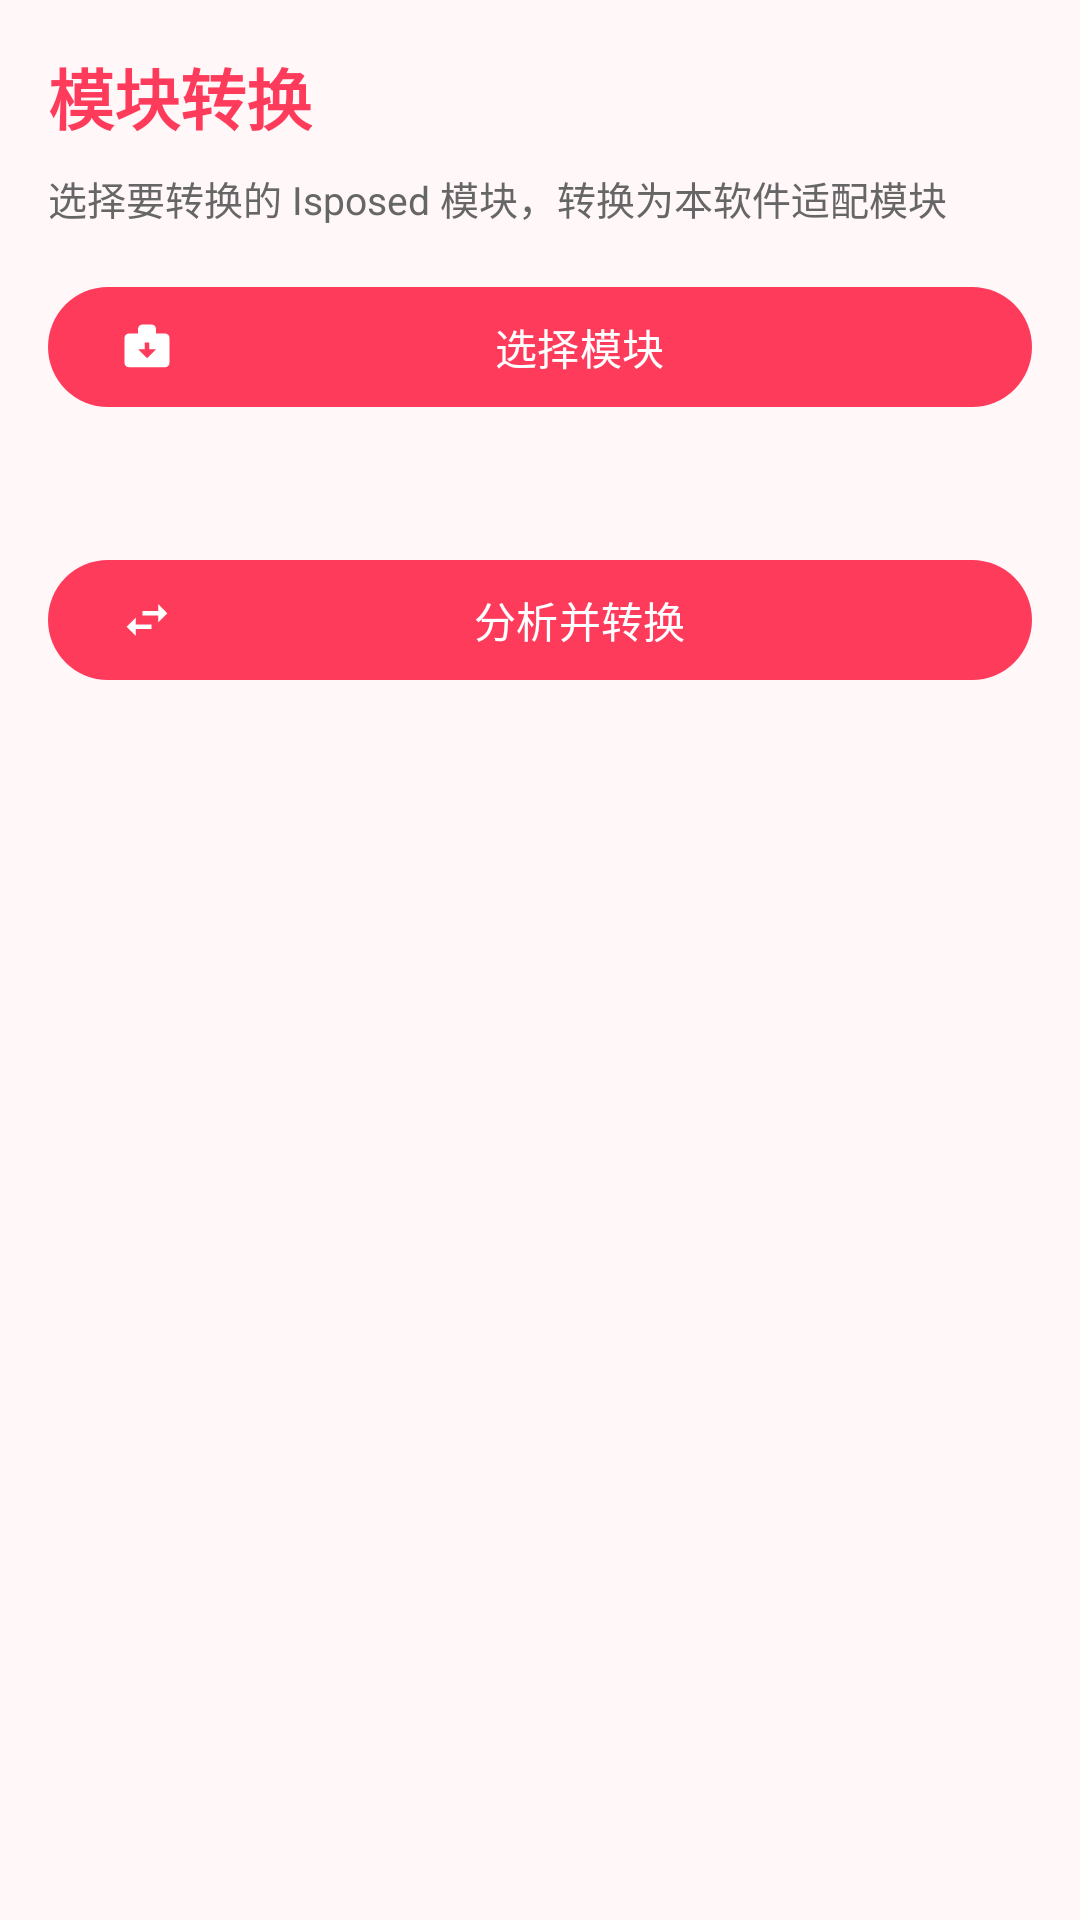

Layout XML and referenced resources for this Android screen:
<!-- AndroidManifest.xml: application theme Theme.IsposedManager -->
<!-- res/layout/activity_convert.xml -->
<?xml version="1.0" encoding="utf-8"?>
<LinearLayout xmlns:android="http://schemas.android.com/apk/res/android"
    xmlns:app="http://schemas.android.com/apk/res-auto"
    android:layout_width="match_parent"
    android:layout_height="match_parent"
    android:background="@color/surface_soft"
    android:orientation="vertical"
    android:padding="16dp">

    <TextView
        android:layout_width="wrap_content"
        android:layout_height="wrap_content"
        android:text="@string/ai_convert_title"
        android:textColor="@color/brand"
        android:textSize="22sp"
        android:textStyle="bold" />

    <TextView
        android:layout_width="wrap_content"
        android:layout_height="wrap_content"
        android:layout_marginTop="8dp"
        android:text="@string/ai_convert_hint"
        android:textColor="@color/text_secondary"
        android:textSize="13sp" />

    <com.google.android.material.button.MaterialButton
        android:id="@+id/btn_pick"
        android:layout_width="match_parent"
        android:layout_height="wrap_content"
        android:layout_marginTop="16dp"
        android:text="@string/ai_convert_pick"
        app:icon="@drawable/ic_install" />

    <TextView
        android:id="@+id/picked"
        android:layout_width="match_parent"
        android:layout_height="wrap_content"
        android:layout_marginTop="8dp"
        android:textColor="@color/text_primary"
        android:textSize="14sp" />

    <com.google.android.material.button.MaterialButton
        android:id="@+id/btn_start"
        android:layout_width="match_parent"
        android:layout_height="wrap_content"
        android:layout_marginTop="16dp"
        android:text="@string/ai_convert_start"
        app:icon="@drawable/ic_convert" />

    <TextView
        android:id="@+id/result"
        android:layout_width="match_parent"
        android:layout_height="wrap_content"
        android:layout_marginTop="16dp"
        android:fontFamily="monospace"
        android:textColor="@color/text_secondary"
        android:textIsSelectable="true"
        android:textSize="12sp" />
</LinearLayout>
<!-- resources referenced by this layout -->
<resources>
  <color name="brand">#FF3B5C</color>
  <color name="surface_soft">#FFF7F8</color>
  <color name="text_primary">#1A1A1A</color>
  <color name="text_secondary">#666666</color>
  <!-- drawable ic_convert (drawable) -->
  <?xml version="1.0" encoding="utf-8"?>
  <vector xmlns:android="http://schemas.android.com/apk/res/android" android:width="24dp" android:height="24dp" android:viewportWidth="24" android:viewportHeight="24"><path android:fillColor="#FF000000" android:pathData="M6.99,11L3,15l3.99,4v-3H14v-2H6.99zM21,9l-3.99,-4v3H10v2h7.01v3z"/></vector>
  <!-- drawable ic_install (drawable) -->
  <?xml version="1.0" encoding="utf-8"?>
  <vector xmlns:android="http://schemas.android.com/apk/res/android" android:width="24dp" android:height="24dp" android:viewportWidth="24" android:viewportHeight="24"><path android:fillColor="#FF000000" android:pathData="M20,6h-4L16,4c0,-1.11 -0.89,-2 -2,-2h-4c-1.11,0 -2,0.89 -2,2v2L4,6c-1.11,0 -2,0.89 -2,2v11c0,1.11 0.89,2 2,2h16c1.11,0 2,-0.89 2,-2L22,8c0,-1.11 -0.89,-2 -2,-2zM12,17l-4,-4h3l0,-3h2v3h3l-4,4z"/></vector>
  <string name="ai_convert_hint">选择要转换的 Isposed 模块，转换为本软件适配模块</string>
  <string name="ai_convert_pick">选择模块</string>
  <string name="ai_convert_start">分析并转换</string>
  <string name="ai_convert_title">模块转换</string>
  <style name="Theme.IsposedManager" parent="Theme.Material3.DayNight.NoActionBar">
          <item name="colorPrimary">@color/brand</item>
          <item name="colorOnPrimary">@color/white</item>
          <item name="colorPrimaryContainer">@color/brand_light</item>
          <item name="colorSecondary">@color/accent</item>
          <item name="android:statusBarColor">@color/brand</item>
          <item name="android:windowLightStatusBar">false</item>
          <item name="android:navigationBarColor">@color/white</item>
      </style>
  <color name="white">#FFFFFF</color>
  <color name="brand_light">#FFE1E6</color>
  <color name="accent">#FF7A59</color>
</resources>
